Run: headless pygame with SDL's dummy video driver; simulated clock (each Clock.tick advances the game by its frame time, no real sleeping); random seed 0; keys injected as events and as key.get_pressed() state; no mouse input.
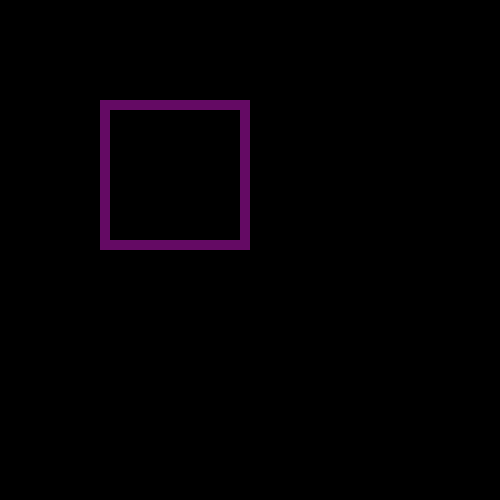
Frame 1 of 4 · flips 1–60 · no input
Frame 2 of 4 · flips 61–180 · tapped SPACE, RETURN · held RIGHT (→), D · screen unchanged from frame 1, image omitted
Frame 3 of 4 · flips 181–300 · held DOWN (↓), S · screen unchanged from frame 2, image omitted
Frame 4 of 4 · flips 301–420 · held LEFT (←), A, UP (↑), W · screen unchanged from frame 3, image omitted

The pygame program that drew these frames:

import pygame

size = width, height = (500, 500)
screen = pygame.display.set_mode(size)
screen.fill((0, 0, 0))  # black
# 1-p)na chem budem risovat',2-p)color of object,3-p) x,y,width,height, 4-p)shirina kontura
pygame.draw.rect(screen, (100, 10, 100), [100, 100, 150, 150], 10)
done = False

while not done:
    # draw something
    for event1 in pygame.event.get():
        if event1.type==pygame.QUIT:
            done = True

    pygame.display.flip()

pygame.quit()
